4-way image classification set "dataset_split_split" from GitHub (Sergijus1981/mytechbot); label vocabulary: birki, prohodki, shpilki, zazemlenie.

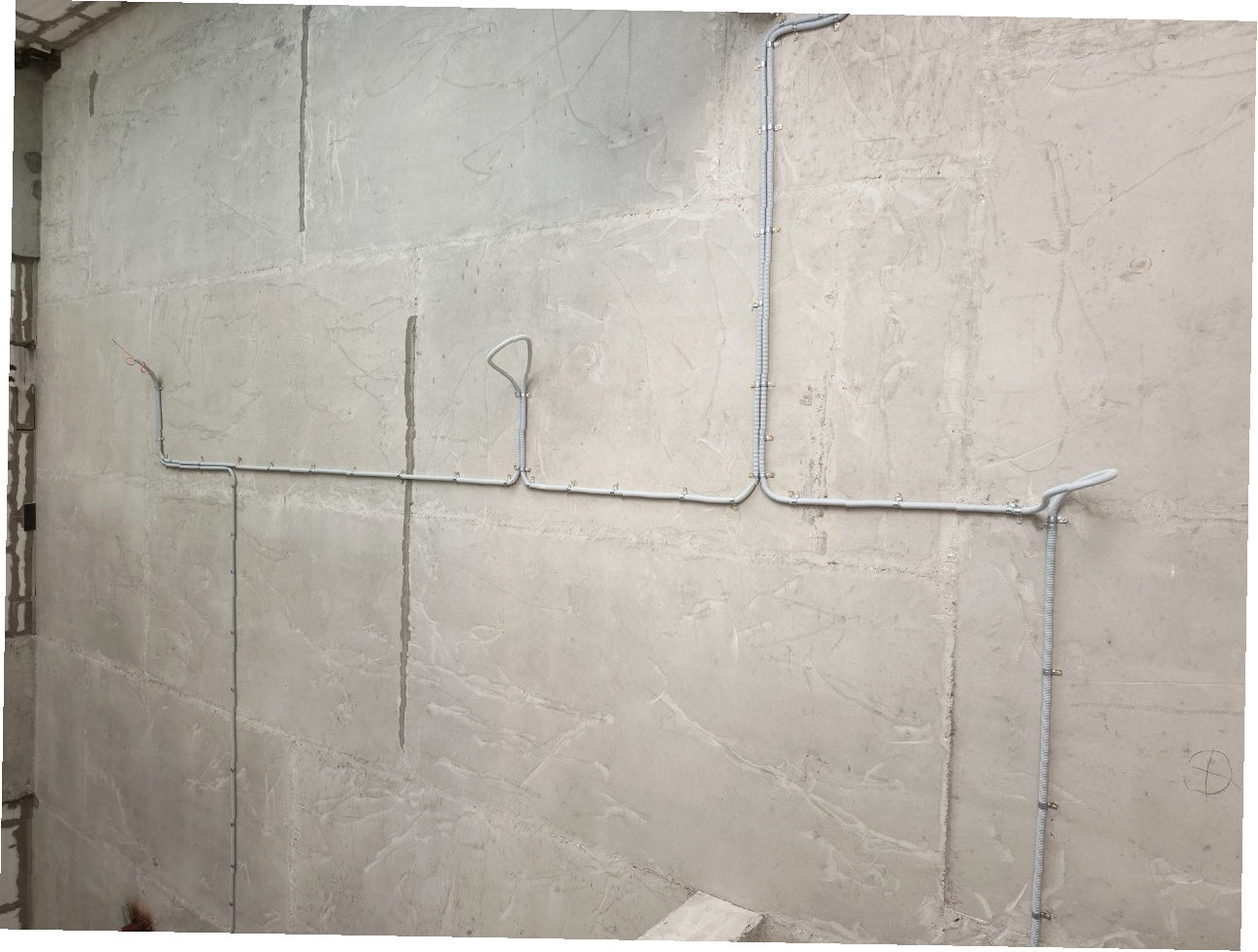
Label: birki

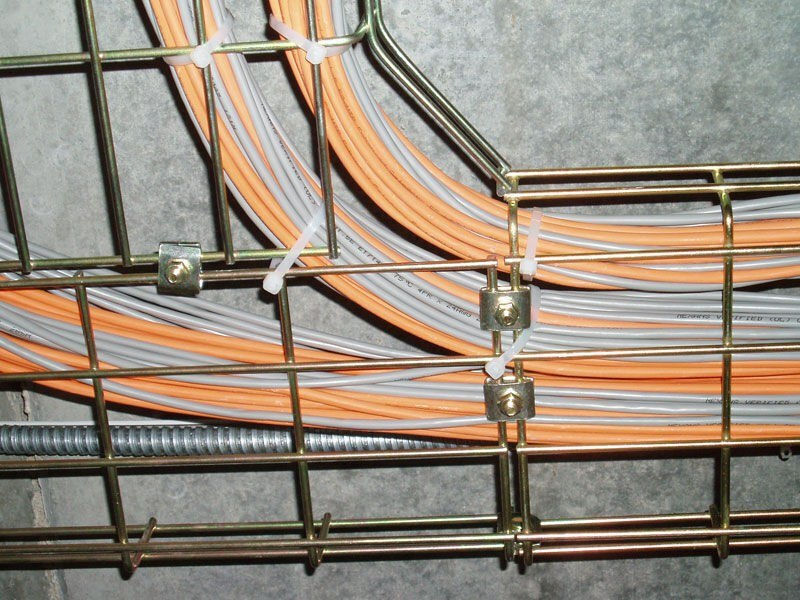
Label: shpilki

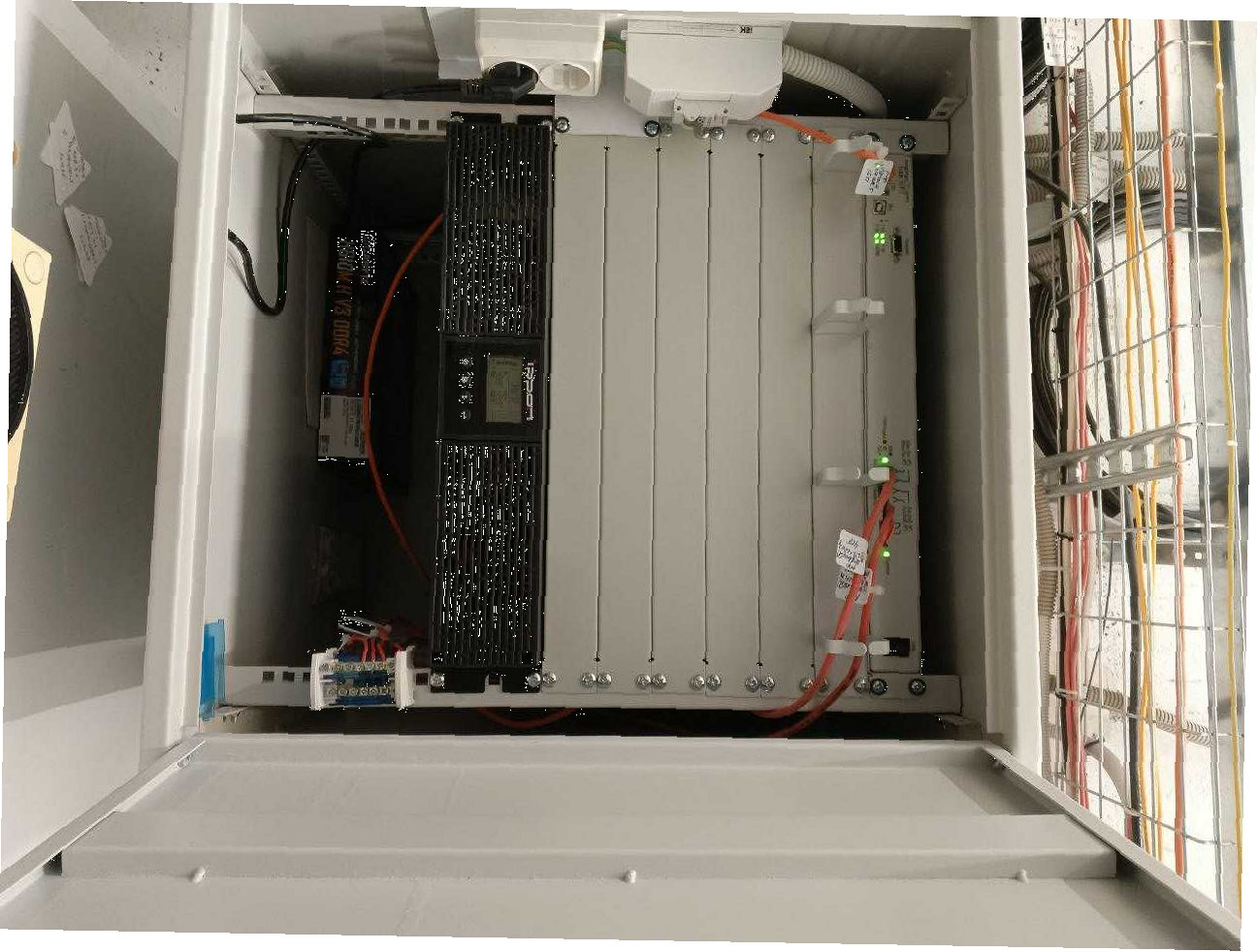
Label: zazemlenie

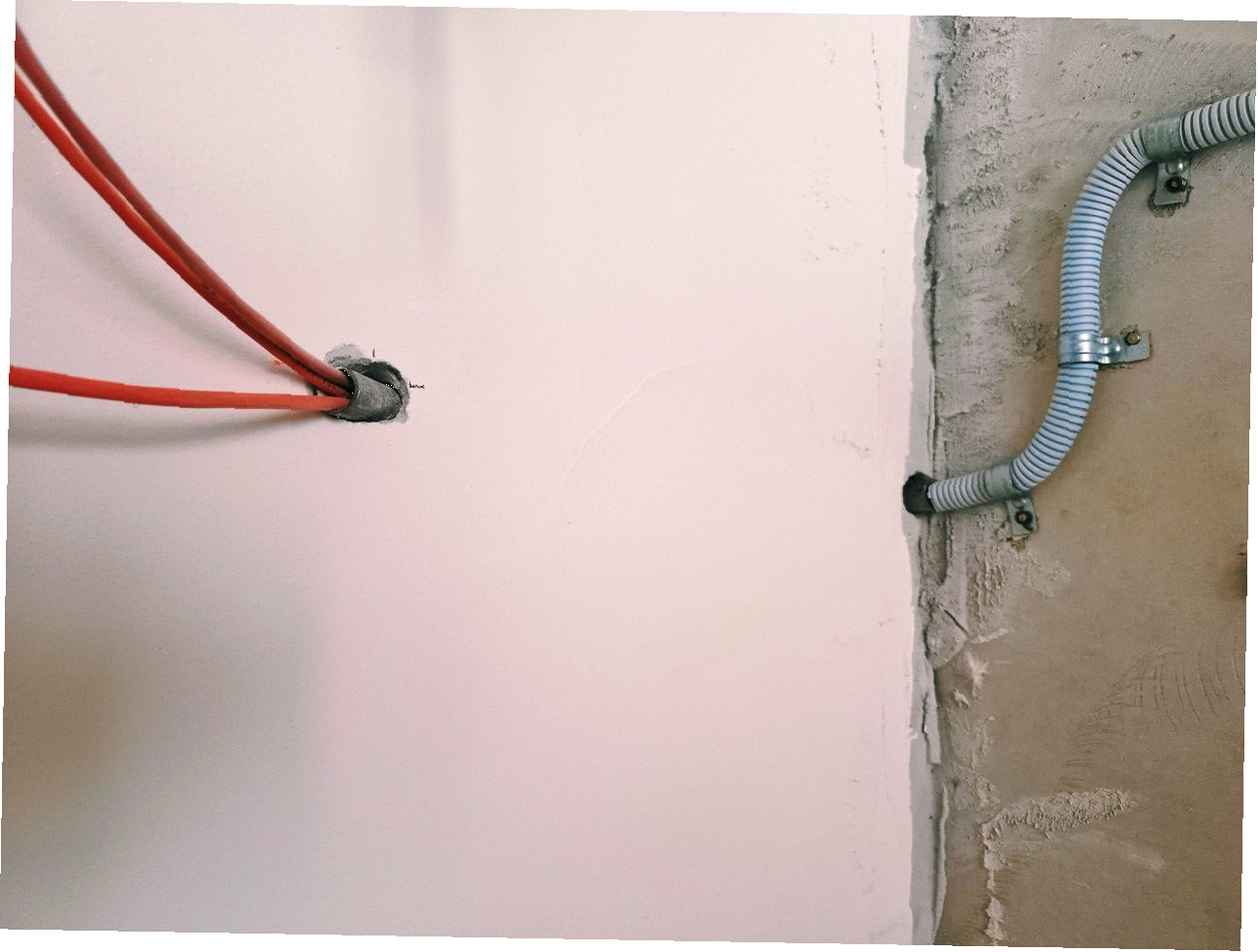
Label: prohodki

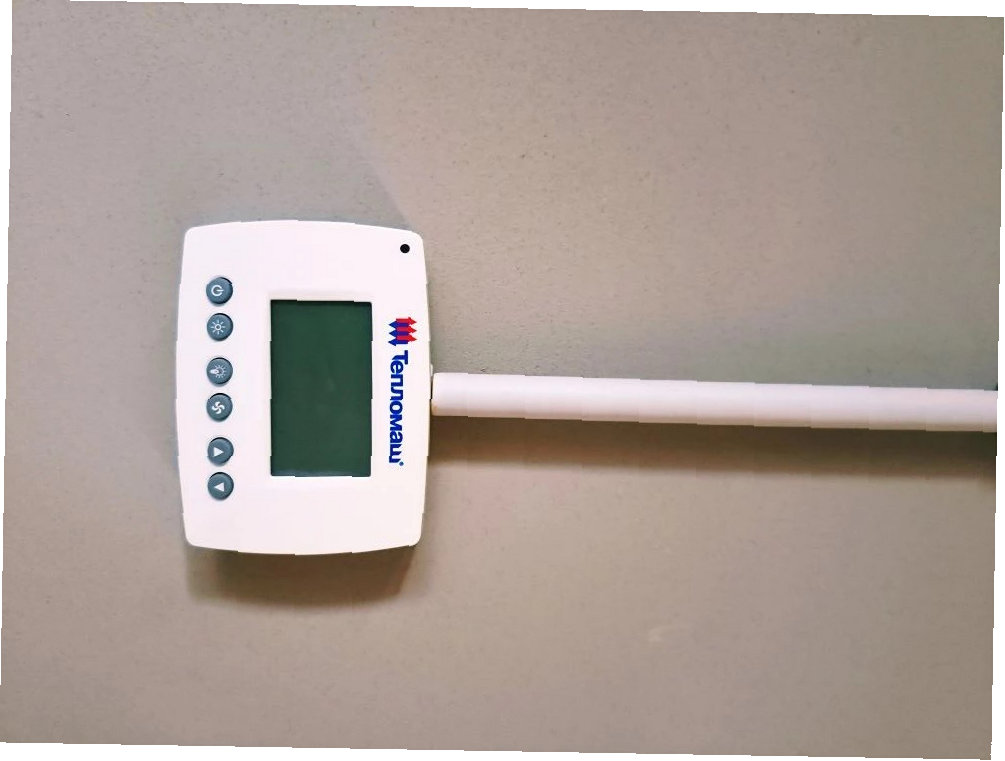
Label: birki

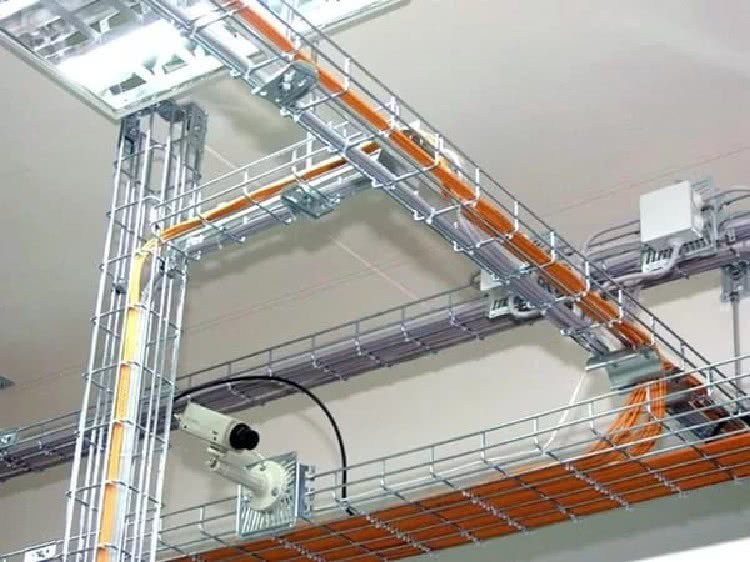
Label: shpilki
